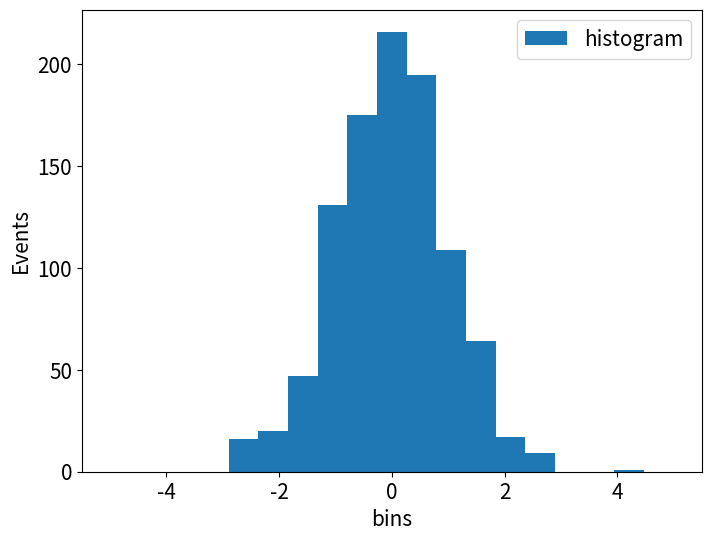
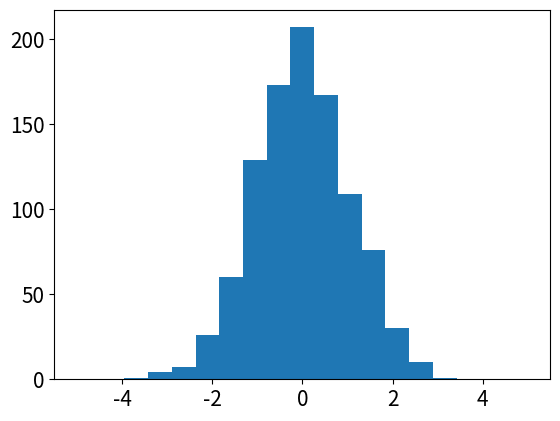

The script that saved these images, in order:
import matplotlib.pyplot as plt
plt.rcParams.update({'font.size': 15})
import numpy as np

fig,ax = plt.subplots(figsize=(8, 6))
a = list( np.random.normal(0,1) for a in range(1000))
ax.hist(a,bins=np.linspace(-5,5,20), label='histogram')

# Labeling / legend options
ax.set(xlabel='bins', ylabel='Events')
ax.set_xlabel('bins')
ax.set_ylabel('Events')
ax.legend();

fig,ax = plt.subplots()
a = list( np.random.normal(0,1) for a in range(1000))
ax.hist(a,bins=np.linspace(-5,5,20));